The GitHub repository leviettuan/GLBP contains a labelled image folder "Trunk12 Dataset" with 12 categories: alder, beech, birch, chestnut, ginkgo biloba, hornbeam, horse chestnut, linden, oak, oriental plane, pine, spruce. Examples follow, each with its label.

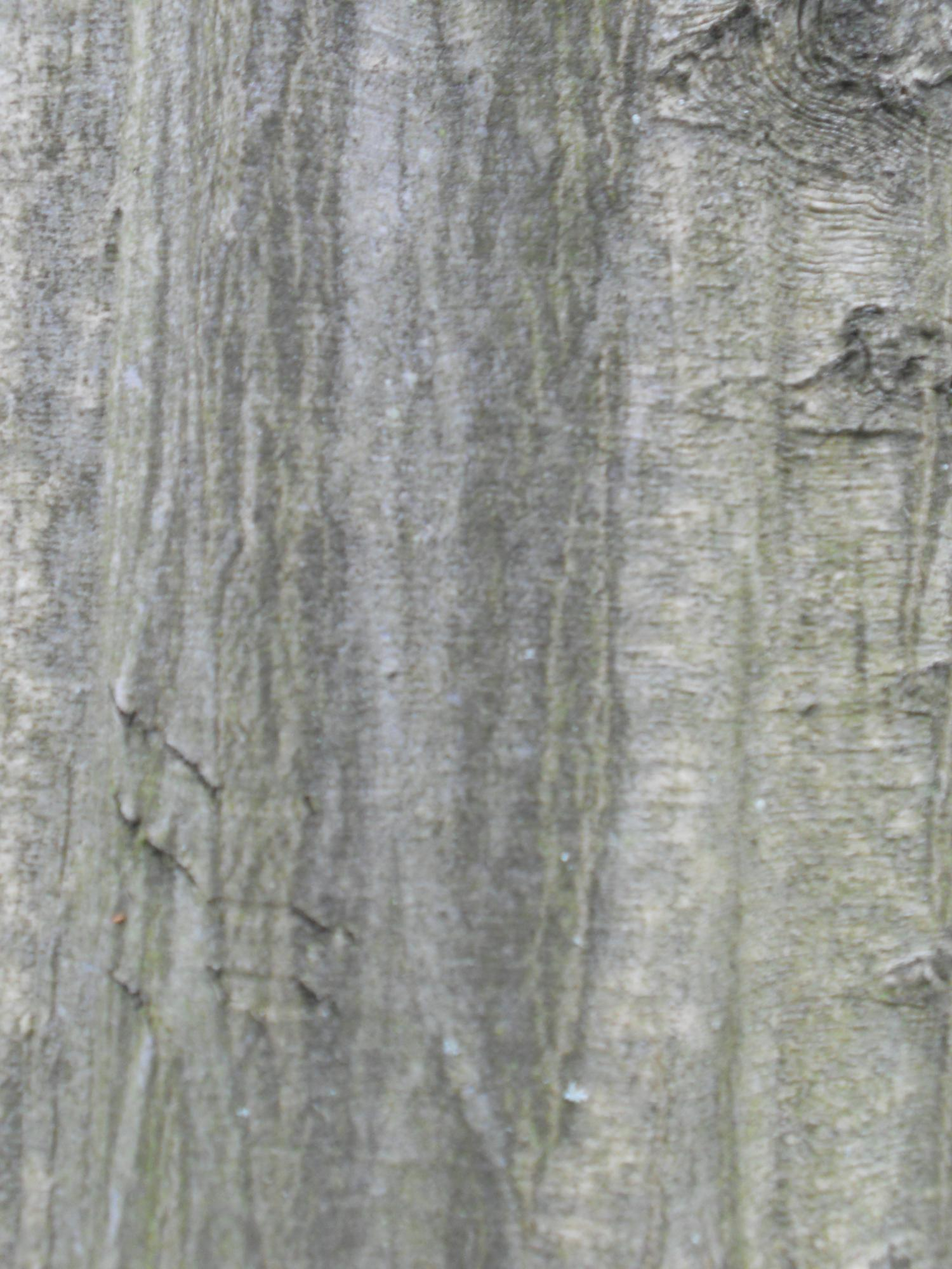
Label: hornbeam

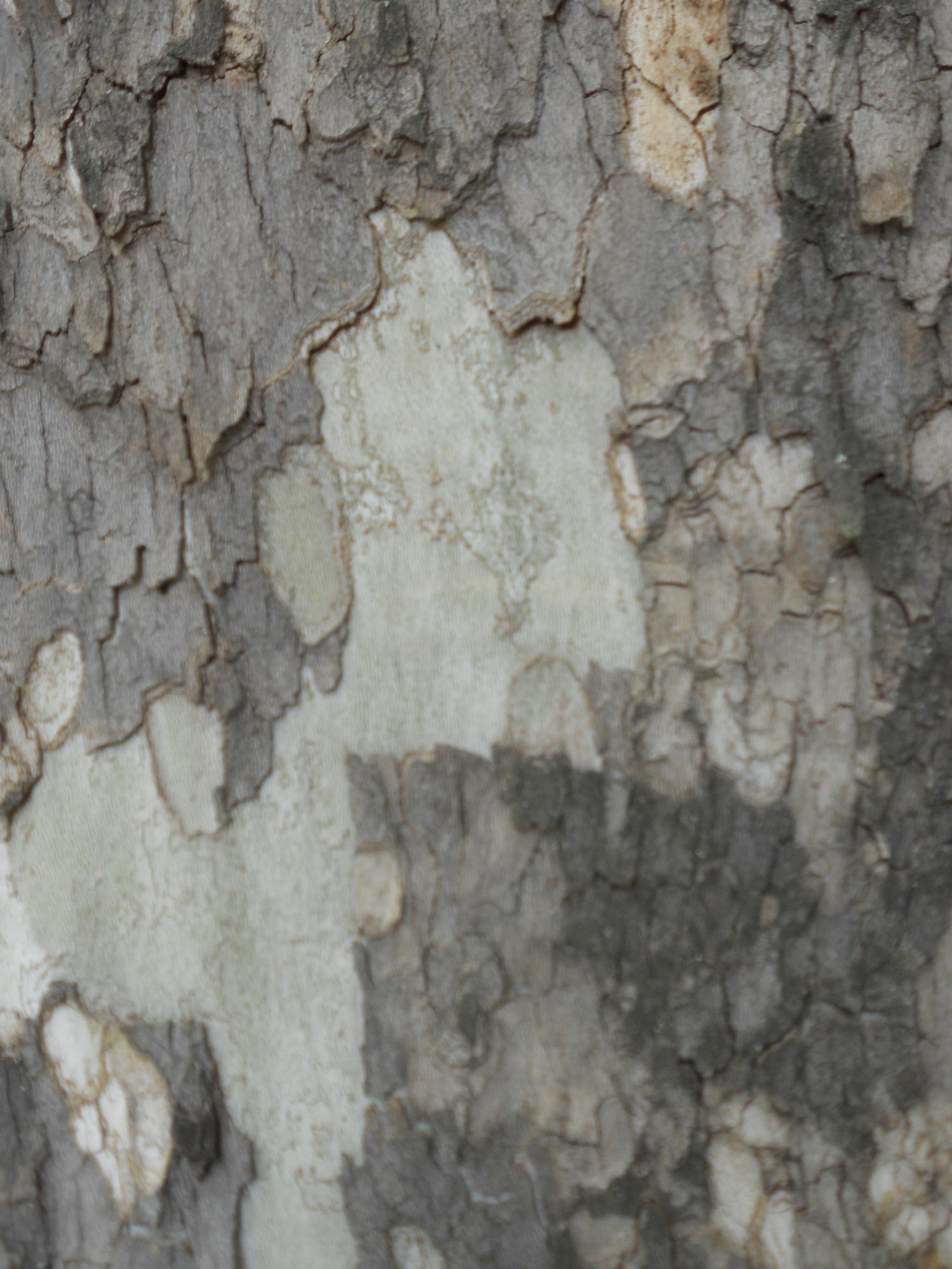
Label: oriental plane

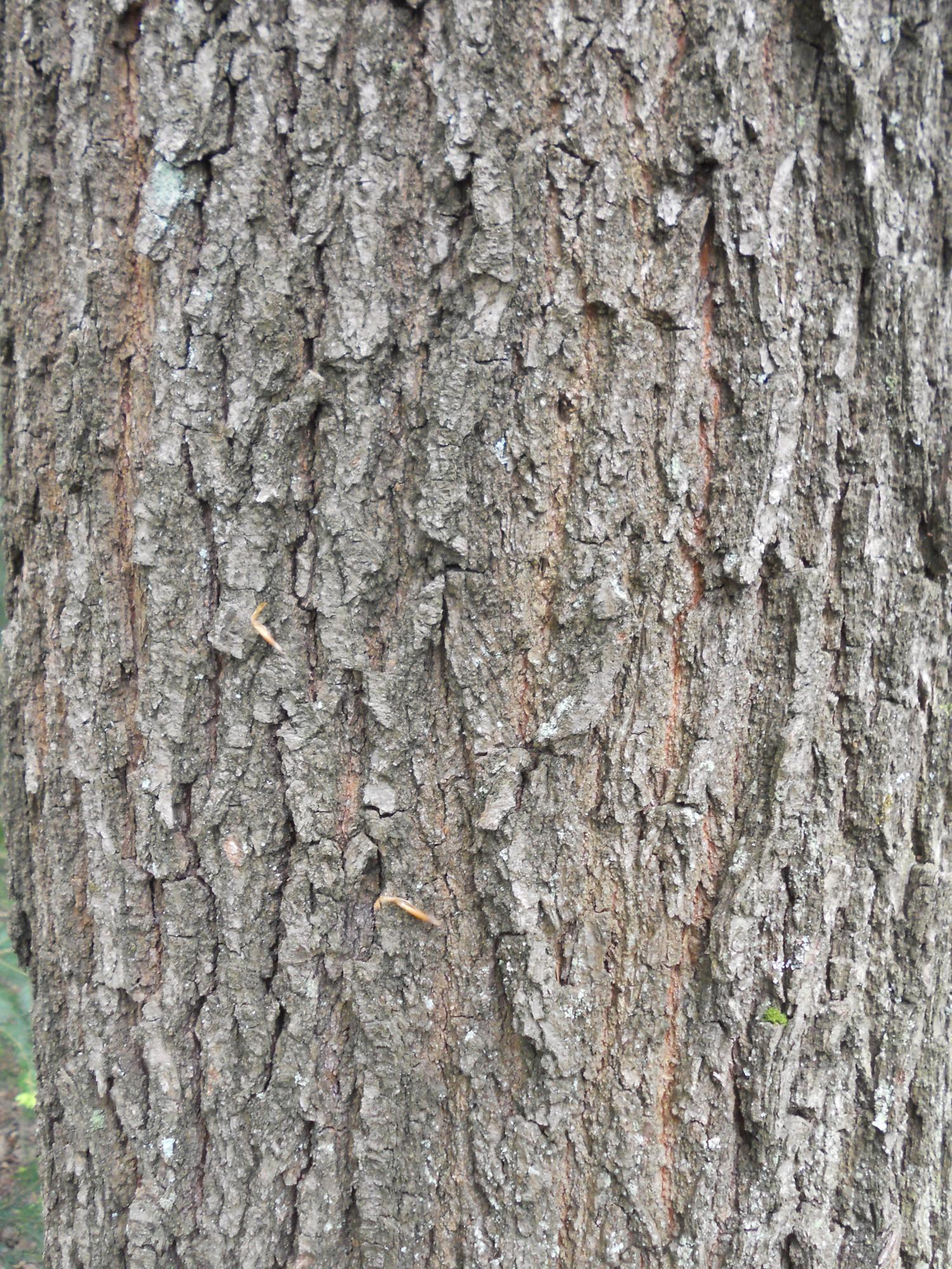
Label: oak

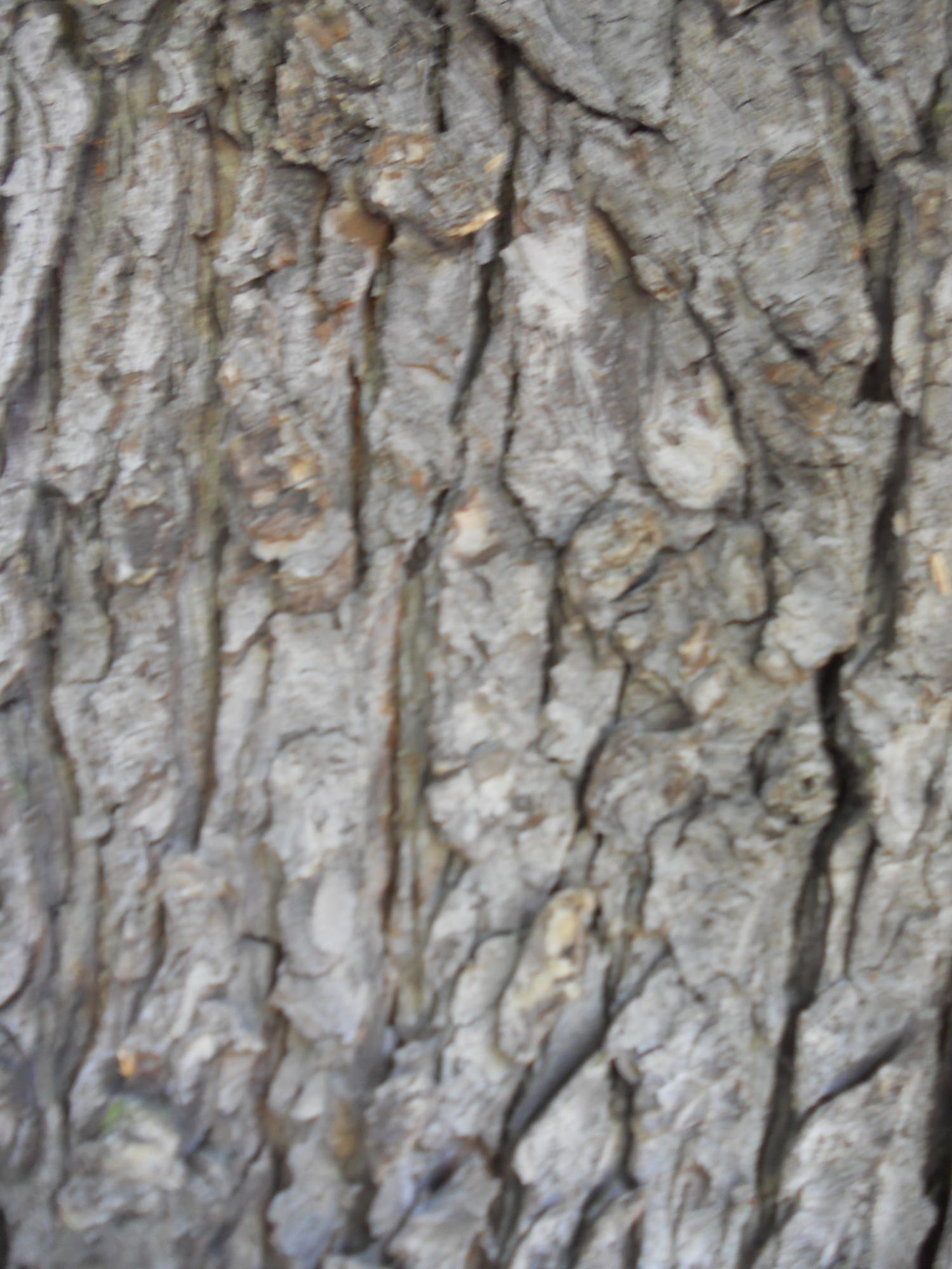
Label: horse chestnut

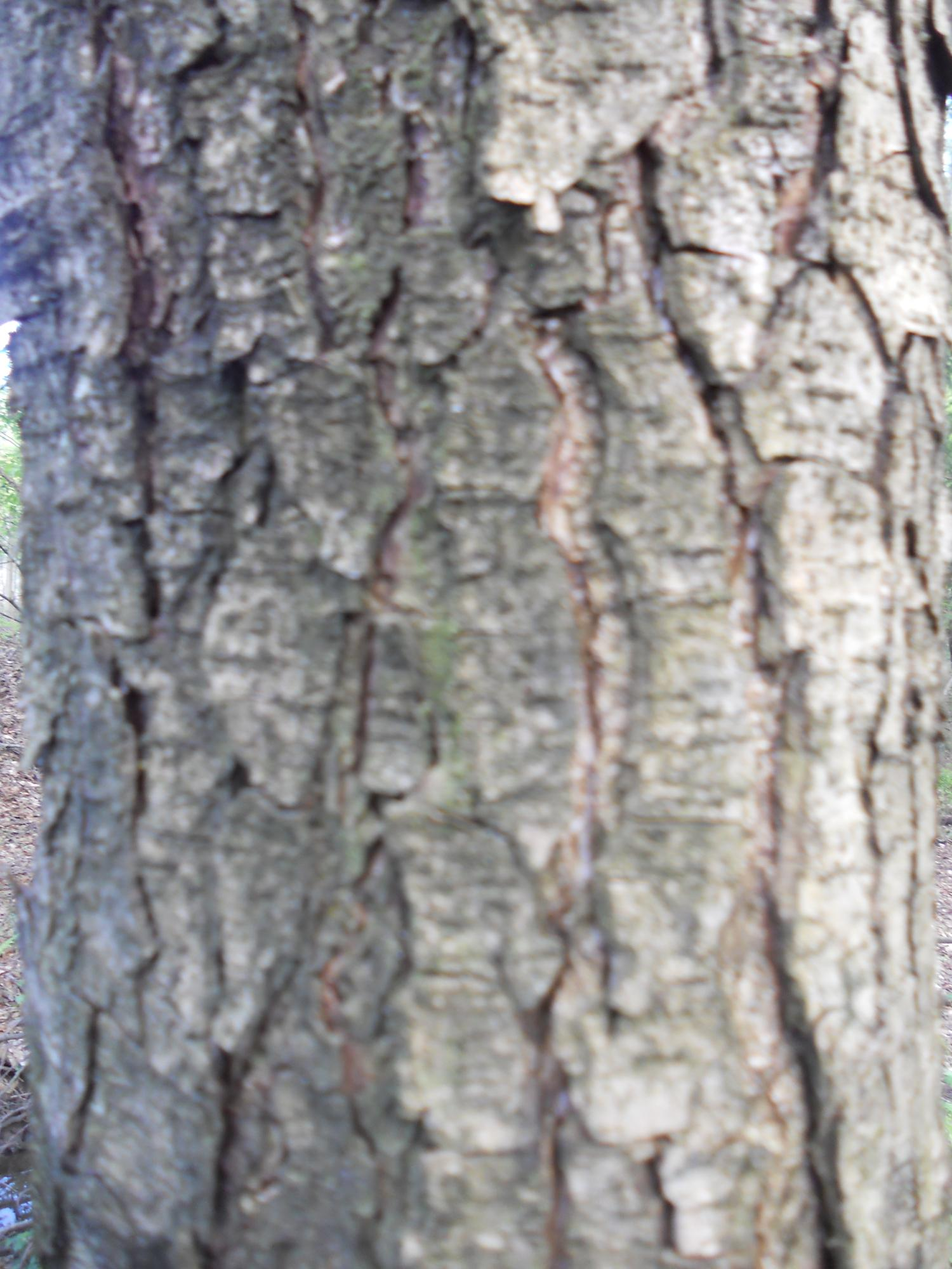
Label: alder

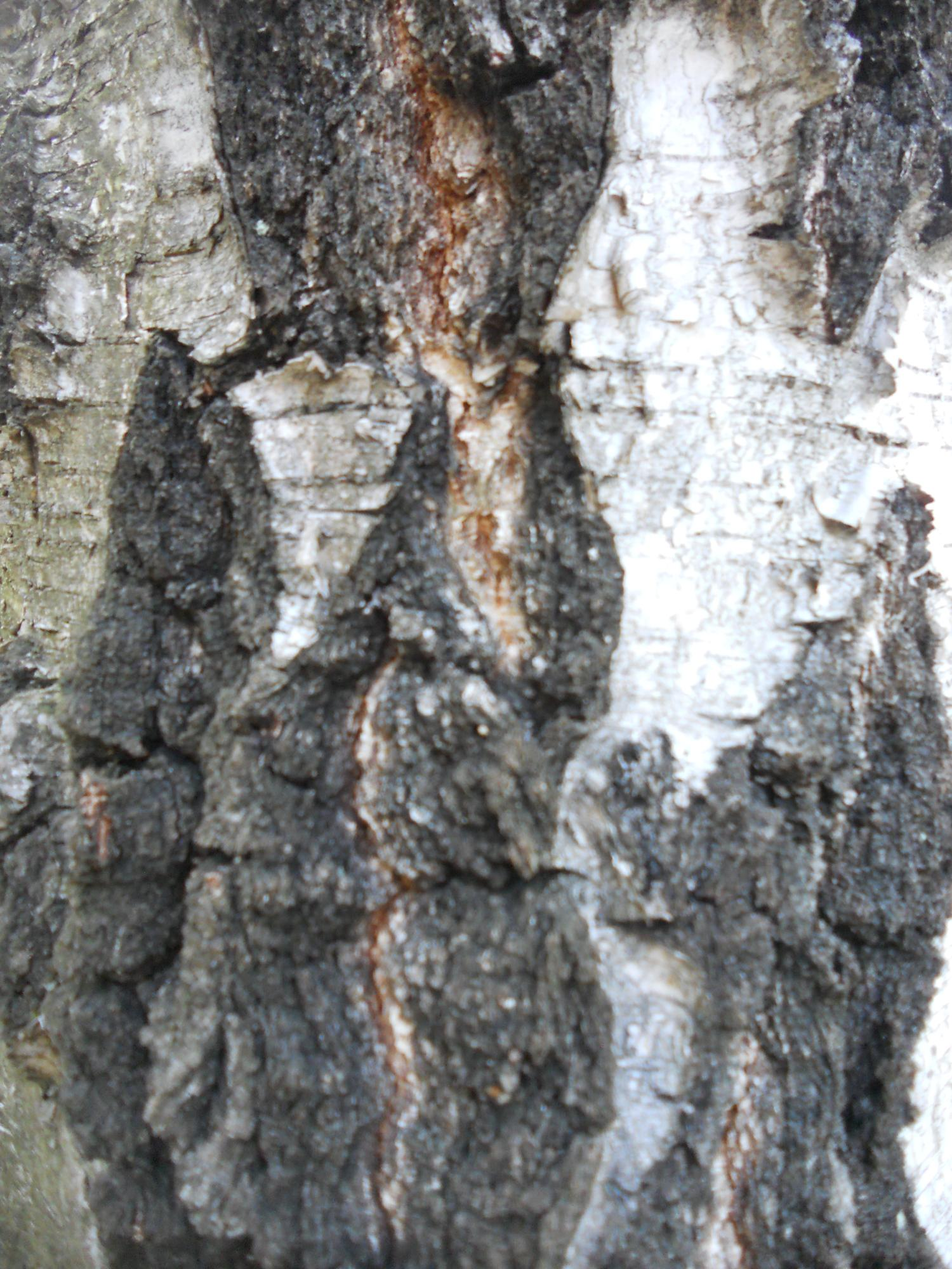
Label: birch
